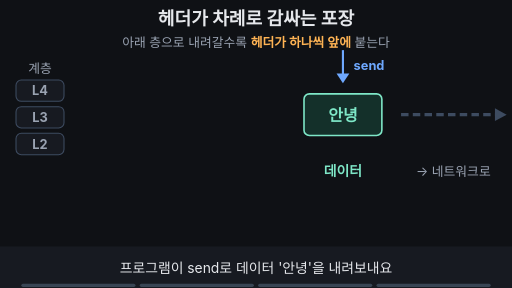
t = 0.00 s
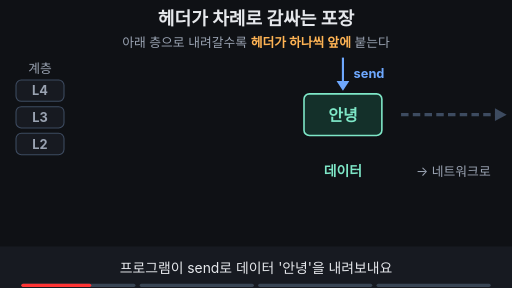
t = 1.72 s
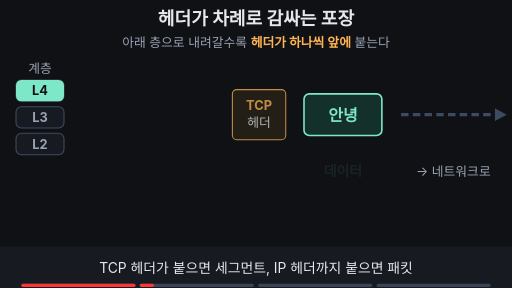
t = 3.33 s
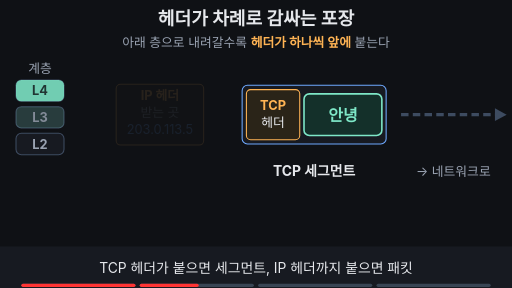
t = 4.97 s
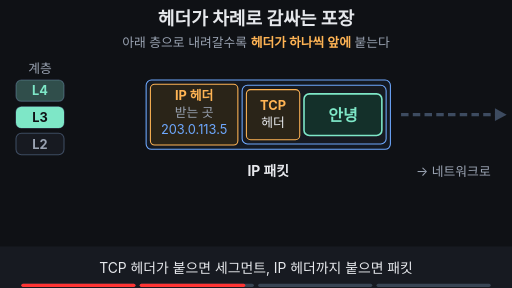
t = 6.69 s
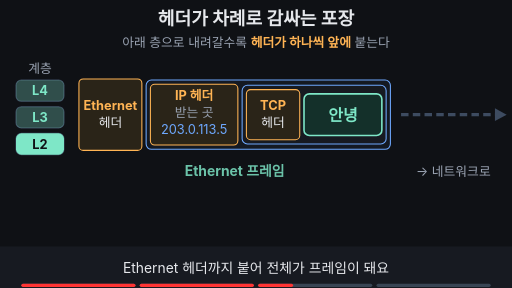
t = 8.33 s

The animated SVG that drew these frames (rendered in a browser with its animation timeline set to each time). Animation: 32 SMIL elements (animate=27,animateTransform=5); frames cover the first 8.33 s, repeats indefinitely.

<svg xmlns="http://www.w3.org/2000/svg" viewBox="0 0 960 540" width="960" height="540" font-family="-apple-system,'Apple SD Gothic Neo','Segoe UI',sans-serif">
<rect width="960" height="540" fill="#0f1115"/>
<text x="480" y="46" font-size="34" font-weight="700" fill="#e6e8ec" text-anchor="middle">헤더가 차례로 감싸는 포장</text>
<text x="480" y="88" font-size="24" fill="#9aa3b2" text-anchor="middle">아래 층으로 내려갈수록 <tspan fill="#ffb454" font-weight="700">헤더가 하나씩 앞에</tspan> 붙는다</text>

<!-- layer gauge: L4 top, L2 bottom (going down) -->
<text x="75" y="136" font-size="24" fill="#9aa3b2" text-anchor="middle">계층</text>
<g font-size="24" font-weight="700" text-anchor="middle">
<rect x="30" y="150" width="90" height="40" rx="10" fill="#171a21" stroke="#3d4b60" stroke-width="2"/>
<rect x="30" y="150" width="90" height="40" rx="10" fill="#7ee7c7" opacity="0">
<animate attributeName="opacity" values="0;0;1;1;0.25;0.25;0" keyTimes="0;0.2;0.23;0.35;0.38;0.95;1" dur="14s" repeatCount="indefinite"/>
</rect>
<text x="75" y="179" fill="#9aa3b2">L4
<animate attributeName="fill" values="#9aa3b2;#9aa3b2;#0f1115;#0f1115;#7ee7c7;#7ee7c7;#9aa3b2" keyTimes="0;0.2;0.23;0.35;0.38;0.95;1" dur="14s" repeatCount="indefinite"/>
</text>
<rect x="30" y="200" width="90" height="40" rx="10" fill="#171a21" stroke="#3d4b60" stroke-width="2"/>
<rect x="30" y="200" width="90" height="40" rx="10" fill="#7ee7c7" opacity="0">
<animate attributeName="opacity" values="0;0;1;1;0.25;0.25;0" keyTimes="0;0.35;0.38;0.5;0.53;0.95;1" dur="14s" repeatCount="indefinite"/>
</rect>
<text x="75" y="229" fill="#9aa3b2">L3
<animate attributeName="fill" values="#9aa3b2;#9aa3b2;#0f1115;#0f1115;#7ee7c7;#7ee7c7;#9aa3b2" keyTimes="0;0.35;0.38;0.5;0.53;0.95;1" dur="14s" repeatCount="indefinite"/>
</text>
<rect x="30" y="250" width="90" height="40" rx="10" fill="#171a21" stroke="#3d4b60" stroke-width="2"/>
<rect x="30" y="250" width="90" height="40" rx="10" fill="#7ee7c7" opacity="0">
<animate attributeName="opacity" values="0;0;1;1;0.25;0.25;0" keyTimes="0;0.5;0.53;0.8;0.83;0.95;1" dur="14s" repeatCount="indefinite"/>
</rect>
<text x="75" y="279" fill="#9aa3b2">L2
<animate attributeName="fill" values="#9aa3b2;#9aa3b2;#0f1115;#0f1115;#7ee7c7;#7ee7c7;#9aa3b2" keyTimes="0;0.5;0.53;0.8;0.83;0.95;1" dur="14s" repeatCount="indefinite"/>
</text>
</g>

<!-- send arrow from the program above -->
<g>
<animateTransform attributeName="transform" type="translate" values="0 -14;0 0;0 0;0 -14" keyTimes="0;0.08;0.95;1" dur="14s" repeatCount="indefinite"/>
<animate attributeName="opacity" values="1;1;0;0;1" keyTimes="0;0.18;0.22;0.95;1" dur="14s" repeatCount="indefinite"/>
<line x1="643" y1="108" x2="643" y2="156" stroke="#6ea8fe" stroke-width="4"/>
<path d="M631 152 L643 170 L655 152 Z" fill="#6ea8fe"/>
<text x="663" y="146" font-size="24" font-weight="700" fill="#6ea8fe">send</text>
</g>

<!-- network rail -->
<line x1="752" y1="215" x2="930" y2="215" stroke="#3d4b60" stroke-width="6" stroke-dasharray="14 8"/>
<path d="M928 203 L950 215 L928 227 Z" fill="#3d4b60"/>
<text x="850" y="330" font-size="24" fill="#9aa3b2" text-anchor="middle">→ 네트워크로</text>

<!-- the package (slides out along the rail at the end) -->
<g>
<animateTransform attributeName="transform" type="translate" values="0 0;0 0;420 0;420 0;0 0" keyTimes="0;0.82;0.93;0.97;1" dur="14s" repeatCount="indefinite"/>
<animate attributeName="opacity" values="1;1;0;0;1" keyTimes="0;0.89;0.93;0.97;1" dur="14s" repeatCount="indefinite"/>

<!-- outlines -->
<rect x="140" y="140" width="600" height="150" rx="12" fill="#171a21" stroke="#7ee7c7" stroke-width="4" opacity="0">
<animate attributeName="opacity" values="0;0;1;1;0;0" keyTimes="0;0.6;0.66;0.93;0.94;1" dur="14s" repeatCount="indefinite"/>
</rect>
<rect x="274" y="150" width="458" height="130" rx="10" fill="#141922" stroke="#6ea8fe" stroke-width="2" opacity="0">
<animate attributeName="opacity" values="0;0;1;1;0;0" keyTimes="0;0.41;0.45;0.93;0.94;1" dur="14s" repeatCount="indefinite"/>
</rect>
<rect x="454" y="160" width="270" height="110" rx="10" fill="#171a21" stroke="#6ea8fe" stroke-width="2" opacity="0">
<animate attributeName="opacity" values="0;0;1;1;0;0" keyTimes="0;0.26;0.3;0.93;0.94;1" dur="14s" repeatCount="indefinite"/>
</rect>

<!-- Ethernet header -->
<g opacity="0">
<animateTransform attributeName="transform" type="translate" values="-70 0;-70 0;0 0;0 0;-70 0" keyTimes="0;0.5;0.56;0.93;1" dur="14s" repeatCount="indefinite"/>
<animate attributeName="opacity" values="0;0;1;1;0;0" keyTimes="0;0.5;0.55;0.93;0.94;1" dur="14s" repeatCount="indefinite"/>
<rect x="148" y="148" width="118" height="134" rx="8" fill="#2a2418" stroke="#ffb454" stroke-width="2"/>
<text x="207" y="207" font-size="24" font-weight="700" fill="#ffb454" text-anchor="middle">Ethernet</text>
<text x="207" y="239" font-size="24" fill="#e6e8ec" text-anchor="middle">헤더</text>
</g>

<!-- IP header -->
<g opacity="0">
<animateTransform attributeName="transform" type="translate" values="-70 0;-70 0;0 0;0 0;-70 0" keyTimes="0;0.35;0.41;0.93;1" dur="14s" repeatCount="indefinite"/>
<animate attributeName="opacity" values="0;0;1;1;0;0" keyTimes="0;0.35;0.4;0.93;0.94;1" dur="14s" repeatCount="indefinite"/>
<rect x="282" y="158" width="164" height="114" rx="8" fill="#2a2418" stroke="#ffb454" stroke-width="2"/>
<text x="364" y="188" font-size="24" font-weight="700" fill="#ffb454" text-anchor="middle">IP 헤더</text>
<text x="364" y="220" font-size="24" fill="#9aa3b2" text-anchor="middle">받는 곳</text>
<text x="364" y="252" font-size="24" fill="#6ea8fe" text-anchor="middle">203.0.113.5</text>
</g>

<!-- TCP header -->
<g opacity="0">
<animateTransform attributeName="transform" type="translate" values="-70 0;-70 0;0 0;0 0;-70 0" keyTimes="0;0.2;0.26;0.93;1" dur="14s" repeatCount="indefinite"/>
<animate attributeName="opacity" values="0;0;1;1;0;0" keyTimes="0;0.2;0.25;0.93;0.94;1" dur="14s" repeatCount="indefinite"/>
<rect x="462" y="168" width="100" height="94" rx="8" fill="#2a2418" stroke="#ffb454" stroke-width="2"/>
<text x="512" y="207" font-size="24" font-weight="700" fill="#ffb454" text-anchor="middle">TCP</text>
<text x="512" y="239" font-size="24" fill="#e6e8ec" text-anchor="middle">헤더</text>
</g>

<!-- data -->
<rect x="570" y="176" width="146" height="78" rx="10" fill="#14302a" stroke="#7ee7c7" stroke-width="3"/>
<text x="643" y="226" font-size="30" font-weight="700" fill="#7ee7c7" text-anchor="middle">안녕</text>
</g>

<!-- name of the current outermost shape -->
<g font-size="26" font-weight="700" text-anchor="middle">
<text x="643" y="330" fill="#7ee7c7">데이터
<animate attributeName="opacity" values="1;1;0;0;1" keyTimes="0;0.21;0.24;0.97;1" dur="14s" repeatCount="indefinite"/>
</text>
<text x="589" y="330" fill="#e6e8ec" opacity="0">TCP 세그먼트
<animate attributeName="opacity" values="0;0;1;1;0;0" keyTimes="0;0.27;0.3;0.41;0.43;1" dur="14s" repeatCount="indefinite"/>
</text>
<text x="503" y="330" fill="#e6e8ec" opacity="0">IP 패킷
<animate attributeName="opacity" values="0;0;1;1;0;0" keyTimes="0;0.42;0.45;0.56;0.58;1" dur="14s" repeatCount="indefinite"/>
</text>
<text x="440" y="330" fill="#7ee7c7" opacity="0">Ethernet 프레임
<animate attributeName="opacity" values="0;0;1;1;0;0" keyTimes="0;0.57;0.6;0.82;0.85;1" dur="14s" repeatCount="indefinite"/>
</text>
</g>

<!-- conclusion -->
<text x="440" y="400" font-size="34" font-weight="700" fill="#7ee7c7" text-anchor="middle" opacity="0">가장 바깥은 Ethernet 프레임
<animate attributeName="opacity" values="0;0;1;1;0" keyTimes="0;0.84;0.88;0.97;1" dur="14s" repeatCount="indefinite"/>
</text>

<!-- caption bar -->
<rect x="0" y="462" width="960" height="78" fill="#171a21"/>
<g font-size="26" fill="#e6e8ec" text-anchor="middle">
<text x="480" y="511">프로그램이 send로 데이터 '안녕'을 내려보내요
<animate attributeName="opacity" values="1;1;0;0;1;1" keyTimes="0;0.19;0.21;0.95;0.97;1" dur="14s" repeatCount="indefinite"/>
</text>
<text x="480" y="511" opacity="0">TCP 헤더가 붙으면 세그먼트, IP 헤더까지 붙으면 패킷
<animate attributeName="opacity" values="0;0;1;1;0;0" keyTimes="0;0.19;0.21;0.49;0.51;1" dur="14s" repeatCount="indefinite"/>
</text>
<text x="480" y="511" opacity="0">Ethernet 헤더까지 붙어 전체가 프레임이 돼요
<animate attributeName="opacity" values="0;0;1;1;0;0" keyTimes="0;0.49;0.51;0.8;0.82;1" dur="14s" repeatCount="indefinite"/>
</text>
<text x="480" y="511" opacity="0">겹겹이 싼 프레임 모양 그대로 선로로 나가요
<animate attributeName="opacity" values="0;0;1;1;0;0" keyTimes="0;0.8;0.82;0.95;0.97;1" dur="14s" repeatCount="indefinite"/>
</text>
</g>

<g aria-label="재생 진행 막대" data-stage-count="4"><g class="progress-segment" data-stage="1"><rect x="40" y="532" width="214" height="6" rx="3" fill="#394554"/><rect x="40" y="532" width="0" height="6" rx="3" fill="#ff3434"><animate attributeName="width" values="0;214;214" keyTimes="0;0.200000;1" dur="14s" repeatCount="indefinite"/></rect></g><g class="progress-segment" data-stage="2"><rect x="262" y="532" width="214" height="6" rx="3" fill="#394554"/><rect x="262" y="532" width="0" height="6" rx="3" fill="#ff3434"><animate attributeName="width" values="0;0;214;214" keyTimes="0;0.200000;0.500000;1" dur="14s" repeatCount="indefinite"/></rect></g><g class="progress-segment" data-stage="3"><rect x="484" y="532" width="214" height="6" rx="3" fill="#394554"/><rect x="484" y="532" width="0" height="6" rx="3" fill="#ff3434"><animate attributeName="width" values="0;0;214;214" keyTimes="0;0.500000;0.810000;1" dur="14s" repeatCount="indefinite"/></rect></g><g class="progress-segment" data-stage="4"><rect x="706" y="532" width="214" height="6" rx="3" fill="#394554"/><rect x="706" y="532" width="0" height="6" rx="3" fill="#ff3434"><animate attributeName="width" values="0;0;214" keyTimes="0;0.810000;1" dur="14s" repeatCount="indefinite"/></rect></g></g></svg>
